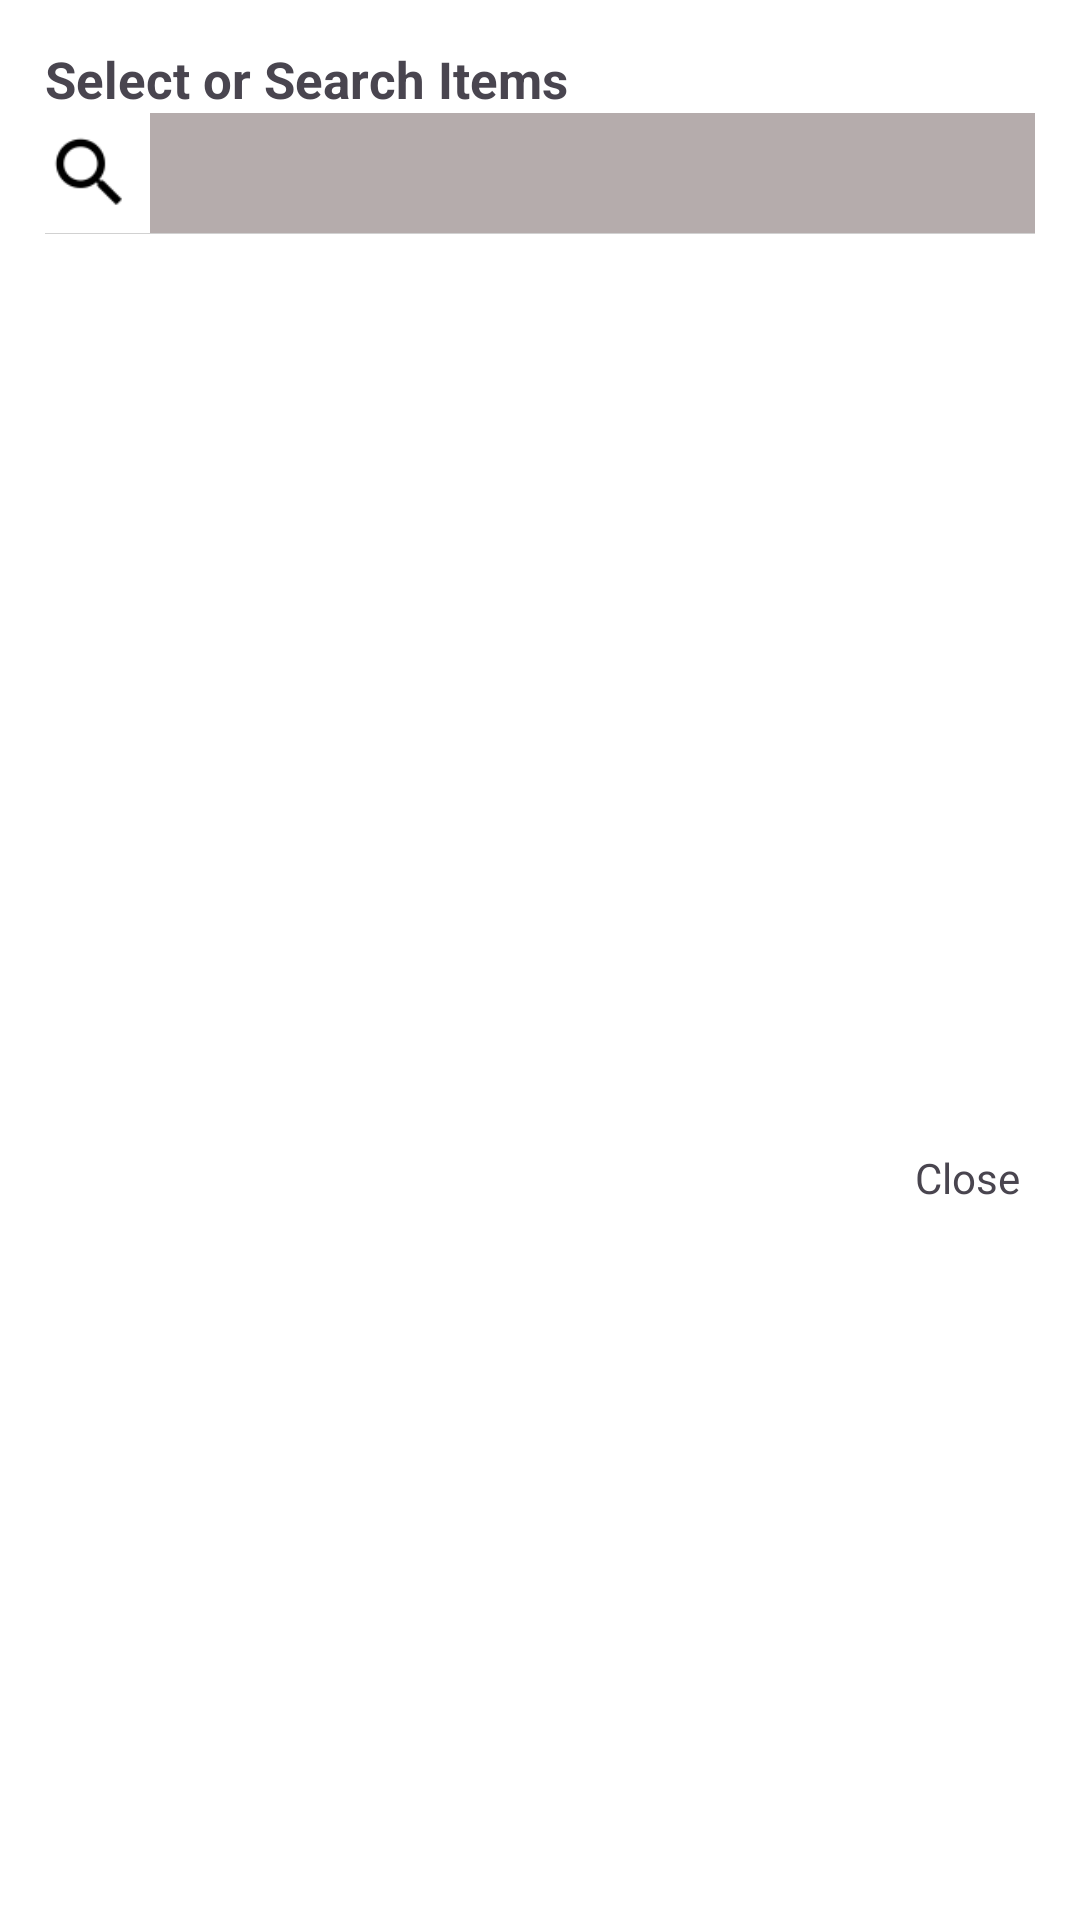

This screen was rendered from an Android layout file. Write that file and the resources it references.
<!-- AndroidManifest.xml: application theme Theme.TSP -->
<!-- res/layout/dialog_organisation_layout.xml -->
<?xml version="1.0" encoding="utf-8"?>
<LinearLayout xmlns:android="http://schemas.android.com/apk/res/android"
    xmlns:app="http://schemas.android.com/apk/res-auto"
    android:layout_width="match_parent"
    android:layout_height="wrap_content"
    android:background="#ffffff"
    android:id="@+id/mainViewOrgDialog"
    android:orientation="vertical">

    <LinearLayout
        android:layout_width="match_parent"
        android:layout_height="match_parent"
        android:layout_margin="15dp"
        android:orientation="vertical">

        <TextView
            android:id="@+id/spinerTitle"
            android:layout_width="match_parent"
            android:layout_height="wrap_content"
            android:text="Select or Search Items"
            android:textSize="17sp"
            android:textStyle="bold" />

        <LinearLayout
            android:layout_width="match_parent"
            android:layout_height="wrap_content"
            android:gravity="center|left"
            android:orientation="horizontal">

            <ImageView
                android:id="@+id/searchIcon"
                android:layout_width="30dp"
                android:layout_height="30dp"
                android:src="@drawable/ic_search_black_36dp" />

            <EditText
                android:id="@+id/searchBox"
                android:layout_width="match_parent"
                android:layout_height="40dp"
                android:layout_marginLeft="5dp"
                android:background="@color/fEditText"
                android:inputType="text" />

        </LinearLayout>

        <View
            android:id="@+id/viewLine"
            android:layout_width="wrap_content"
            android:layout_height="0.1dp"
            android:background="#d1d1d1" />

        <ListView
            android:id="@+id/list"
            android:layout_width="match_parent"
            android:layout_height="300dp"
            android:divider="#d1d1d1"
            android:dividerHeight="0.1dp"/>

        <TextView
            android:clickable="true"
            android:padding="5dp"
            android:layout_gravity="right"
            android:id="@+id/close"
            android:layout_width="wrap_content"
            android:layout_height="wrap_content"
            android:text="Close" />

    </LinearLayout>

</LinearLayout>
<!-- resources referenced by this layout -->
<resources>
  <color name="fEditText">#B5ACAC</color>
  <!-- drawable ic_search_black_36dp: webp bitmap (drawable, 534 bytes) -->
  <style name="Theme.TSP" parent="Base.Theme.TSP" />
  <style name="Base.Theme.TSP" parent="Theme.Material3.DayNight.NoActionBar">
          
          
      </style>
</resources>
